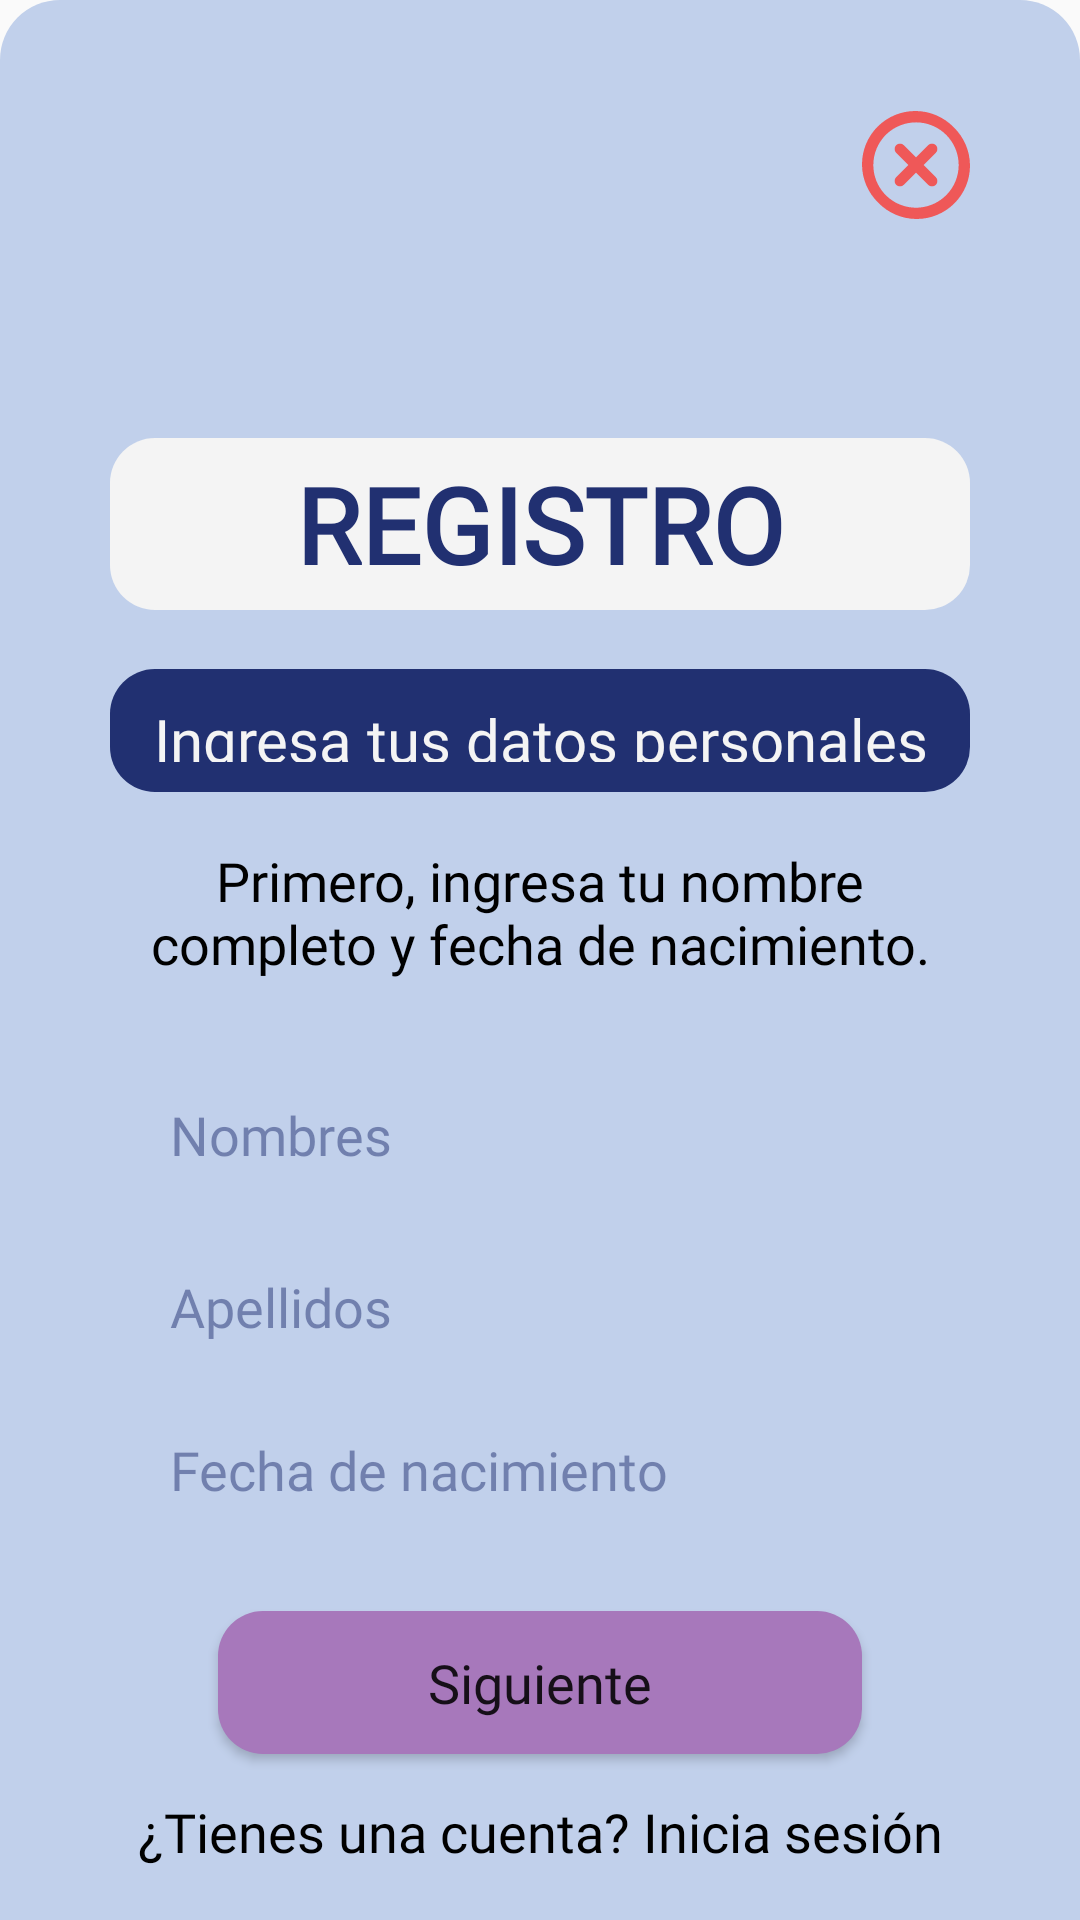

Android layout source for this screen:
<!-- AndroidManifest.xml: application theme Theme.LlegaBien -->
<!-- res/layout/fragmento_registrar_usuario1.xml -->
<?xml version="1.0" encoding="utf-8"?>
<FrameLayout xmlns:android="http://schemas.android.com/apk/res/android"
    xmlns:app="http://schemas.android.com/apk/res-auto"
    xmlns:tools="http://schemas.android.com/tools"
    android:onClick="hideKeyboard"
    android:layout_width="match_parent"
    android:layout_height="match_parent"
    android:clickable="true"
    android:focusable="true"
    android:fitsSystemWindows="true"
    tools:context=".frontend.usuario.fragmento.FragmentoRegistrarUsuario1">

    <androidx.constraintlayout.widget.ConstraintLayout
        android:id="@+id/consLyt_parentPrincipal_registro_1"
        android:layout_width="match_parent"
        android:layout_height="match_parent"
        android:background="@drawable/bkgd_esquinas_superiores_redondeadas">

        <androidx.constraintlayout.widget.Guideline
            android:id="@+id/guideline1_textView_editView_registro_1"
            android:layout_width="wrap_content"
            android:layout_height="wrap_content"
            android:orientation="vertical"
            app:layout_constraintGuide_percent="0.10" />

        <androidx.constraintlayout.widget.Guideline
            android:id="@+id/guideline2_textView_editView_registro_1"
            android:layout_width="wrap_content"
            android:layout_height="wrap_content"
            android:orientation="vertical"
            app:layout_constraintGuide_percent="0.90" />

        <androidx.constraintlayout.widget.Guideline
            android:id="@+id/guideline1_button_registro_1"
            android:layout_width="wrap_content"
            android:layout_height="wrap_content"
            android:orientation="vertical"
            app:layout_constraintGuide_percent="0.20" />

        <androidx.constraintlayout.widget.Guideline
            android:id="@+id/guideline2_button_registro_1"
            android:layout_width="wrap_content"
            android:layout_height="wrap_content"
            android:orientation="vertical"
            app:layout_constraintGuide_percent="0.80" />

        <Button
            android:id="@+id/button_cerrar_registro_1"
            style="@style/BtnCerrar"
            app:layout_constraintBottom_toBottomOf="parent"
            app:layout_constraintEnd_toEndOf="@id/guideline2_textView_editView_registro_1"
            app:layout_constraintStart_toStartOf="@id/guideline2_button_registro_1"
            app:layout_constraintTop_toTopOf="parent"
            app:layout_constraintVertical_bias="0.06"
            tools:ignore="SpeakableTextPresentCheck" />

        <TextView
            android:id="@+id/textView_titulo_registro_1"
            style="@style/TxtViewBlanco"
            android:text="@string/titulo_registro"
            app:layout_constraintBottom_toBottomOf="parent"
            app:layout_constraintDimensionRatio="5:1"
            app:layout_constraintEnd_toEndOf="@id/guideline2_textView_editView_registro_1"
            app:layout_constraintStart_toStartOf="@id/guideline1_textView_editView_registro_1"
            app:layout_constraintTop_toTopOf="@id/button_cerrar_registro_1"
            app:layout_constraintVertical_bias="0.2" />

        <TextView
            android:id="@+id/textView_instrucciones1_registro_1"
            style="@style/TxtViewAzulOscuro"
            android:text="@string/instrucciones_registro"
            app:layout_constraintBottom_toBottomOf="parent"
            app:layout_constraintDimensionRatio="7:1"
            app:layout_constraintEnd_toEndOf="@id/guideline2_textView_editView_registro_1"
            app:layout_constraintStart_toStartOf="@id/guideline1_textView_editView_registro_1"
            app:layout_constraintTop_toBottomOf="@id/textView_titulo_registro_1"
            app:layout_constraintVertical_bias="0.05" />

        <TextView
            android:id="@+id/textView_instrucciones2_registro_1"
            style="@style/TxtViewTransparente"
            android:text="@string/instrucciones1_registro1"
            app:layout_constraintBottom_toBottomOf="parent"
            app:layout_constraintDimensionRatio="6:1"
            app:layout_constraintEnd_toEndOf="@id/guideline2_textView_editView_registro_1"
            app:layout_constraintStart_toStartOf="@id/guideline1_textView_editView_registro_1"
            app:layout_constraintTop_toBottomOf="@id/textView_instrucciones1_registro_1"
            app:layout_constraintVertical_bias="0.05" />

        <EditText
            android:id="@+id/editText_nombres_registro_1"
            style="@style/EditTextTransparente"
            android:hint="@string/nombresEditTxt"
            android:inputType="textAutoCorrect"
            app:layout_constraintBottom_toBottomOf="parent"
            app:layout_constraintDimensionRatio="6:1"
            app:layout_constraintEnd_toEndOf="@id/guideline2_textView_editView_registro_1"
            app:layout_constraintStart_toStartOf="@id/guideline1_textView_editView_registro_1"
            app:layout_constraintTop_toBottomOf="@id/textView_instrucciones2_registro_1"
            app:layout_constraintVertical_bias="0.1" />

        <EditText
            android:id="@+id/editText_apellidos_registro_1"
            style="@style/EditTextTransparente"
            android:hint="@string/apellidosEditTxt"
            android:inputType="textAutoCorrect"
            app:layout_constraintBottom_toBottomOf="parent"
            app:layout_constraintDimensionRatio="6:1"
            app:layout_constraintEnd_toEndOf="@id/guideline2_textView_editView_registro_1"
            app:layout_constraintStart_toStartOf="@id/guideline1_textView_editView_registro_1"
            app:layout_constraintTop_toBottomOf="@id/editText_nombres_registro_1"
            app:layout_constraintVertical_bias="0.05" />

        <EditText
            android:id="@+id/editText_fechaNacimiento_registro_1"
            style="@style/EditTextTransparente"
            android:focusable="false"
            android:hint="@string/fechaNacimientoEditTxt"
            android:inputType="date"
            app:layout_constraintBottom_toBottomOf="parent"
            app:layout_constraintDimensionRatio="6:1"
            app:layout_constraintEnd_toEndOf="@id/guideline2_textView_editView_registro_1"
            app:layout_constraintHorizontal_bias="0.0"
            app:layout_constraintStart_toStartOf="@id/guideline1_textView_editView_registro_1"
            app:layout_constraintTop_toBottomOf="@id/editText_apellidos_registro_1"
            app:layout_constraintVertical_bias="0.051" />

        <Button
            android:id="@+id/button_siguiente_registro_1"
            style="@style/BtnMoradoOscuro"
            android:text="@string/siguienteBtn"
            app:layout_constraintBottom_toBottomOf="parent"
            app:layout_constraintEnd_toEndOf="@id/guideline2_button_registro_1"
            app:layout_constraintStart_toStartOf="@id/guideline1_button_registro_1"
            app:layout_constraintTop_toBottomOf="@id/editText_fechaNacimiento_registro_1"
            app:layout_constraintVertical_bias="0.3"/>

        <Button
            android:id="@+id/button_iniciarSesion_registro_1"
            style="@style/TxtViewTransparente"
            android:text="@string/iniciarSesion_registro1"
            android:textAllCaps="false"
            app:layout_constraintBottom_toBottomOf="parent"
            app:layout_constraintDimensionRatio="6:1"
            app:layout_constraintEnd_toEndOf="@id/guideline2_textView_editView_registro_1"
            app:layout_constraintStart_toStartOf="@id/guideline1_textView_editView_registro_1"
            app:layout_constraintTop_toBottomOf="@id/button_siguiente_registro_1"
            app:layout_constraintVertical_bias="0.3" />

    </androidx.constraintlayout.widget.ConstraintLayout>
</FrameLayout>
<!-- resources referenced by this layout -->
<resources>
  <!-- drawable bkgd_esquinas_superiores_redondeadas (drawable) -->
  <?xml version="1.0" encoding="utf-8"?>
  <shape xmlns:android="http://schemas.android.com/apk/res/android" >
  
      <solid android:color="@color/azul_claro" />
  
      <padding
          android:left="1dp"
          android:right="1dp"
          android:bottom="1dp"
          android:top="1dp" />
  
      <corners android:topLeftRadius="20dp" android:topRightRadius="20dp"
          android:bottomLeftRadius="0dp" android:bottomRightRadius="0dp"/>
  </shape>
  <string name="apellidosEditTxt">Apellidos</string>
  <string name="fechaNacimientoEditTxt">Fecha de nacimiento</string>
  <string name="iniciarSesion_registro1">¿Tienes una cuenta? Inicia sesión</string>
  <string name="instrucciones1_registro1">Primero, ingresa tu nombre completo y fecha de nacimiento.</string>
  <string name="instrucciones_registro">Ingresa tus datos personales</string>
  <string name="nombresEditTxt">Nombres</string>
  <string name="siguienteBtn">Siguiente</string>
  <string name="titulo_registro">Registro</string>
  <style name="BtnCerrar" parent="Widget.AppCompat.Button">
          <item name="android:background">@drawable/bkgd_button_cerrar</item>
          <item name="android:layout_height">0dp</item>
          <item name="android:layout_width">0dp</item>
          <item name="layout_constraintDimensionRatio">1:1</item>
      </style>
  <style name="TxtViewAzulOscuro" parent="Widget.AppCompat.TextView">
          <item name="android:background">@drawable/bkgd_esquinas_redondeadas</item>
          <item name="android:backgroundTint">@color/azul_oscuro</item>
          <item name="android:fontFamily">@font/subtitulo</item>
          <item name="android:textColor">@color/blanco</item>
          <item name="android:textSize">@dimen/text_size_subtitulo</item>
          <item name="android:gravity">center</item>
          <item name="android:padding">10dp</item>
          <item name="android:layout_height">0dp</item>
          <item name="android:layout_width">0dp</item>
      </style>
  <style name="TxtViewTransparente" parent="Widget.AppCompat.TextView">
          <item name="android:background">@android:color/transparent</item>
          <item name="android:fontFamily">@font/parrafo</item>
          <item name="android:textColor">@color/negro</item>
          <item name="android:textSize">@dimen/text_size_parrafo</item>
          <item name="android:gravity">center</item>
          <item name="android:layout_height">0dp</item>
          <item name="android:layout_width">0dp</item>
      </style>
  <style name="Theme.LlegaBien" parent="Theme.AppCompat.DayNight.NoActionBar">
          <item name="android:statusBarColor">@color/morado_oscuro</item>
          <item name="android:navigationBarColor">@color/morado_oscuro</item>
          <item name="android:forceDarkAllowed" tools:targetApi="q">false</item>
      </style>
  <color name="azul_claro">#C1D0EB</color>
  <!-- drawable bkgd_esquinas_redondeadas (drawable) -->
  <?xml version="1.0" encoding="utf-8"?>
  <shape xmlns:android="http://schemas.android.com/apk/res/android" >
  
      <solid android:color="@color/blanco" />
  
      <padding
          android:left="1dp"
          android:right="1dp"
          android:bottom="1dp"
          android:top="1dp" />
  
      <corners android:radius="15dp" />
  </shape>
  <color name="morado_oscuro">#A778BB</color>
  <dimen name="text_size_parrafo">18sp</dimen>
  <color name="azul_oscuro">#213071</color>
  <color name="blanco">#F4F4F4</color>
  <dimen name="text_size_subtitulo">20sp</dimen>
  <dimen name="text_size_titulo">35sp</dimen>
  <color name="negro">#000000</color>
</resources>
